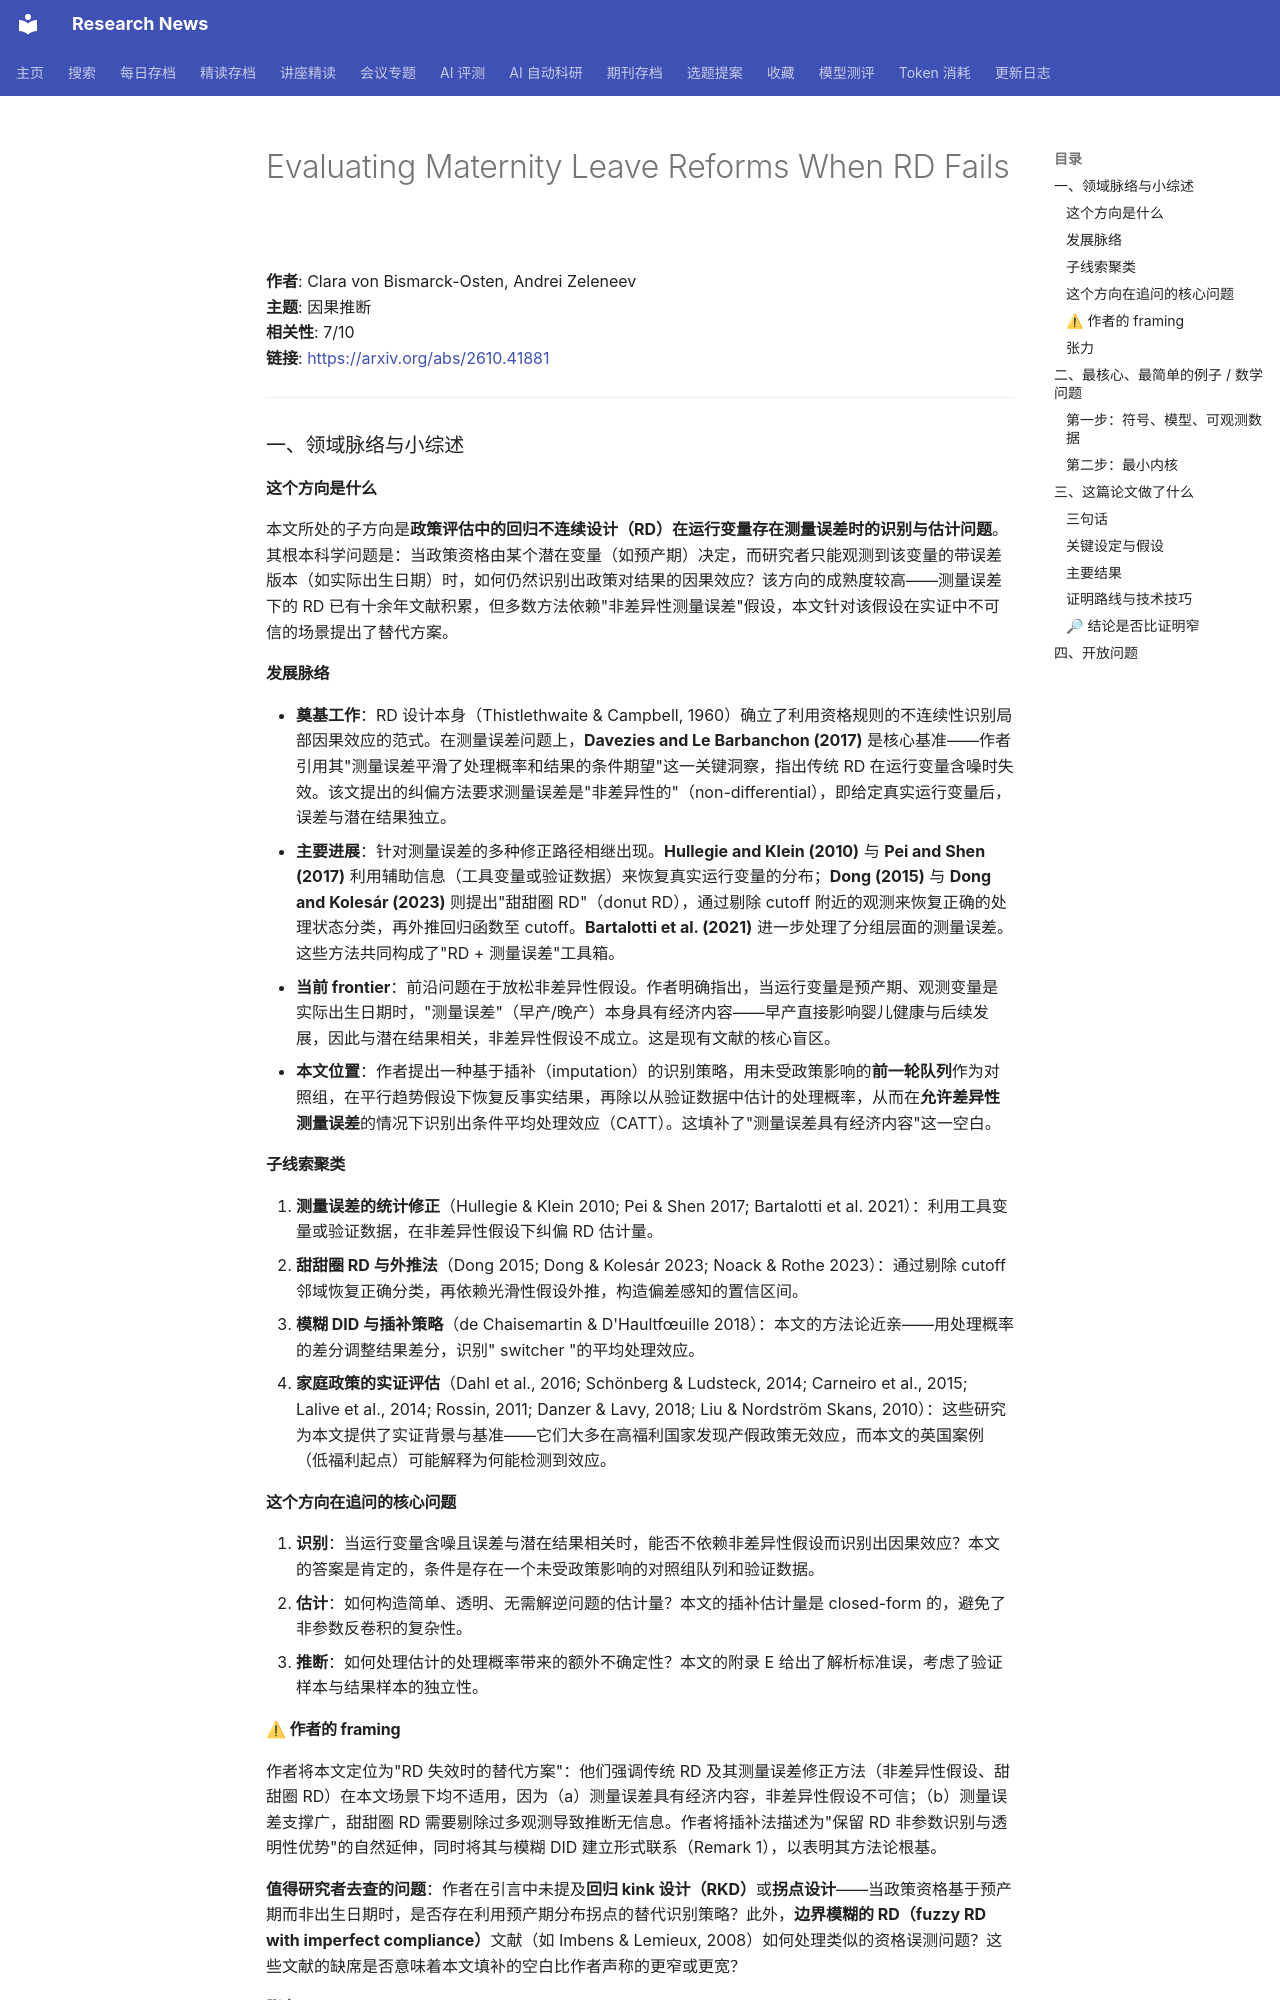

repository: cxy0714/research-news · page: deep_reads/2026-11-02-2610.41881/index.html · generator: mkdocs

# Evaluating Maternity Leave Reforms When RD Fails

**作者**: Clara von Bismarck-Osten, Andrei Zeleneev  
**主题**: 因果推断  
**相关性**: 7/10  
**链接**: <https://arxiv.org/abs/2610.41881>

---

### 一、领域脉络与小综述

#### 这个方向是什么

本文所处的子方向是**政策评估中的回归不连续设计（RD）在运行变量存在测量误差时的识别与估计问题**。其根本科学问题是：当政策资格由某个潜在变量（如预产期）决定，而研究者只能观测到该变量的带误差版本（如实际出生日期）时，如何仍然识别出政策对结果的因果效应？该方向的成熟度较高——测量误差下的 RD 已有十余年文献积累，但多数方法依赖"非差异性测量误差"假设，本文针对该假设在实证中不可信的场景提出了替代方案。

#### 发展脉络

- **奠基工作**：RD 设计本身（Thistlethwaite & Campbell, 1960）确立了利用资格规则的不连续性识别局部因果效应的范式。在测量误差问题上，**Davezies and Le Barbanchon (2017)** 是核心基准——作者引用其"测量误差平滑了处理概率和结果的条件期望"这一关键洞察，指出传统 RD 在运行变量含噪时失效。该文提出的纠偏方法要求测量误差是"非差异性的"（non-differential），即给定真实运行变量后，误差与潜在结果独立。
- **主要进展**：针对测量误差的多种修正路径相继出现。**Hullegie and Klein (2010)** 与 **Pei and Shen (2017)** 利用辅助信息（工具变量或验证数据）来恢复真实运行变量的分布；**Dong (2015)** 与 **Dong and Kolesár (2023)** 则提出"甜甜圈 RD"（donut RD），通过剔除 cutoff 附近的观测来恢复正确的处理状态分类，再外推回归函数至 cutoff。**Bartalotti et al. (2021)** 进一步处理了分组层面的测量误差。这些方法共同构成了"RD + 测量误差"工具箱。
- **当前 frontier**：前沿问题在于放松非差异性假设。作者明确指出，当运行变量是预产期、观测变量是实际出生日期时，"测量误差"（早产/晚产）本身具有经济内容——早产直接影响婴儿健康与后续发展，因此与潜在结果相关，非差异性假设不成立。这是现有文献的核心盲区。
- **本文位置**：作者提出一种基于插补（imputation）的识别策略，用未受政策影响的**前一轮队列**作为对照组，在平行趋势假设下恢复反事实结果，再除以从验证数据中估计的处理概率，从而在**允许差异性测量误差**的情况下识别出条件平均处理效应（CATT）。这填补了"测量误差具有经济内容"这一空白。

#### 子线索聚类

1. **测量误差的统计修正**（Hullegie & Klein 2010; Pei & Shen 2017; Bartalotti et al. 2021）：利用工具变量或验证数据，在非差异性假设下纠偏 RD 估计量。
2. **甜甜圈 RD 与外推法**（Dong 2015; Dong & Kolesár 2023; Noack & Rothe 2023）：通过剔除 cutoff 邻域恢复正确分类，再依赖光滑性假设外推，构造偏差感知的置信区间。
3. **模糊 DID 与插补策略**（de Chaisemartin & D'Haultfœuille 2018）：本文的方法论近亲——用处理概率的差分调整结果差分，识别" switcher "的平均处理效应。
4. **家庭政策的实证评估**（Dahl et al., 2016; Schönberg & Ludsteck, 2014; Carneiro et al., 2015; Lalive et al., 2014; Rossin, 2011; Danzer & Lavy, 2018; Liu & Nordström Skans, 2010）：这些研究为本文提供了实证背景与基准——它们大多在高福利国家发现产假政策无效应，而本文的英国案例（低福利起点）可能解释为何能检测到效应。

#### 这个方向在追问的核心问题

1. **识别**：当运行变量含噪且误差与潜在结果相关时，能否不依赖非差异性假设而识别出因果效应？本文的答案是肯定的，条件是存在一个未受政策影响的对照组队列和验证数据。
2. **估计**：如何构造简单、透明、无需解逆问题的估计量？本文的插补估计量是 closed-form 的，避免了非参数反卷积的复杂性。
3. **推断**：如何处理估计的处理概率带来的额外不确定性？本文的附录 E 给出了解析标准误，考虑了验证样本与结果样本的独立性。

#### ⚠ 作者的 framing

作者将本文定位为"RD 失效时的替代方案"：他们强调传统 RD 及其测量误差修正方法（非差异性假设、甜甜圈 RD）在本文场景下均不适用，因为（a）测量误差具有经济内容，非差异性假设不可信；（b）测量误差支撑广，甜甜圈 RD 需要剔除过多观测导致推断无信息。作者将插补法描述为"保留 RD 非参数识别与透明性优势"的自然延伸，同时将其与模糊 DID 建立形式联系（Remark 1），以表明其方法论根基。

**值得研究者去查的问题**：作者在引言中未提及**回归 kink 设计（RKD）**或**拐点设计**——当政策资格基于预产期而非出生日期时，是否存在利用预产期分布拐点的替代识别策略？此外，**边界模糊的 RD（fuzzy RD with imperfect compliance）**文献（如 Imbens & Lemieux, 2008）如何处理类似的资格误测问题？这些文献的缺席是否意味着本文填补的空白比作者声称的更窄或更宽？

#### 张力

未见明显对立引用。但存在一个微妙的方法论张力：**Dong and Kolesár (2023)** 的甜甜圈 RD 与本文的插补法对测量误差的处理哲学相反——前者通过剔除数据来恢复正确分类，后者通过插补来显式建模误差分布。两者在"测量误差支撑较窄"的场景下结论可能一致，但在支撑较宽时（如本文），甜甜圈 RD 失效而插补法仍有效。这一对比是作者论证的核心，但作者未讨论两种方法在中间情形下的相对表现。

---

### 二、最核心、最简单的例子 / 数学问题
